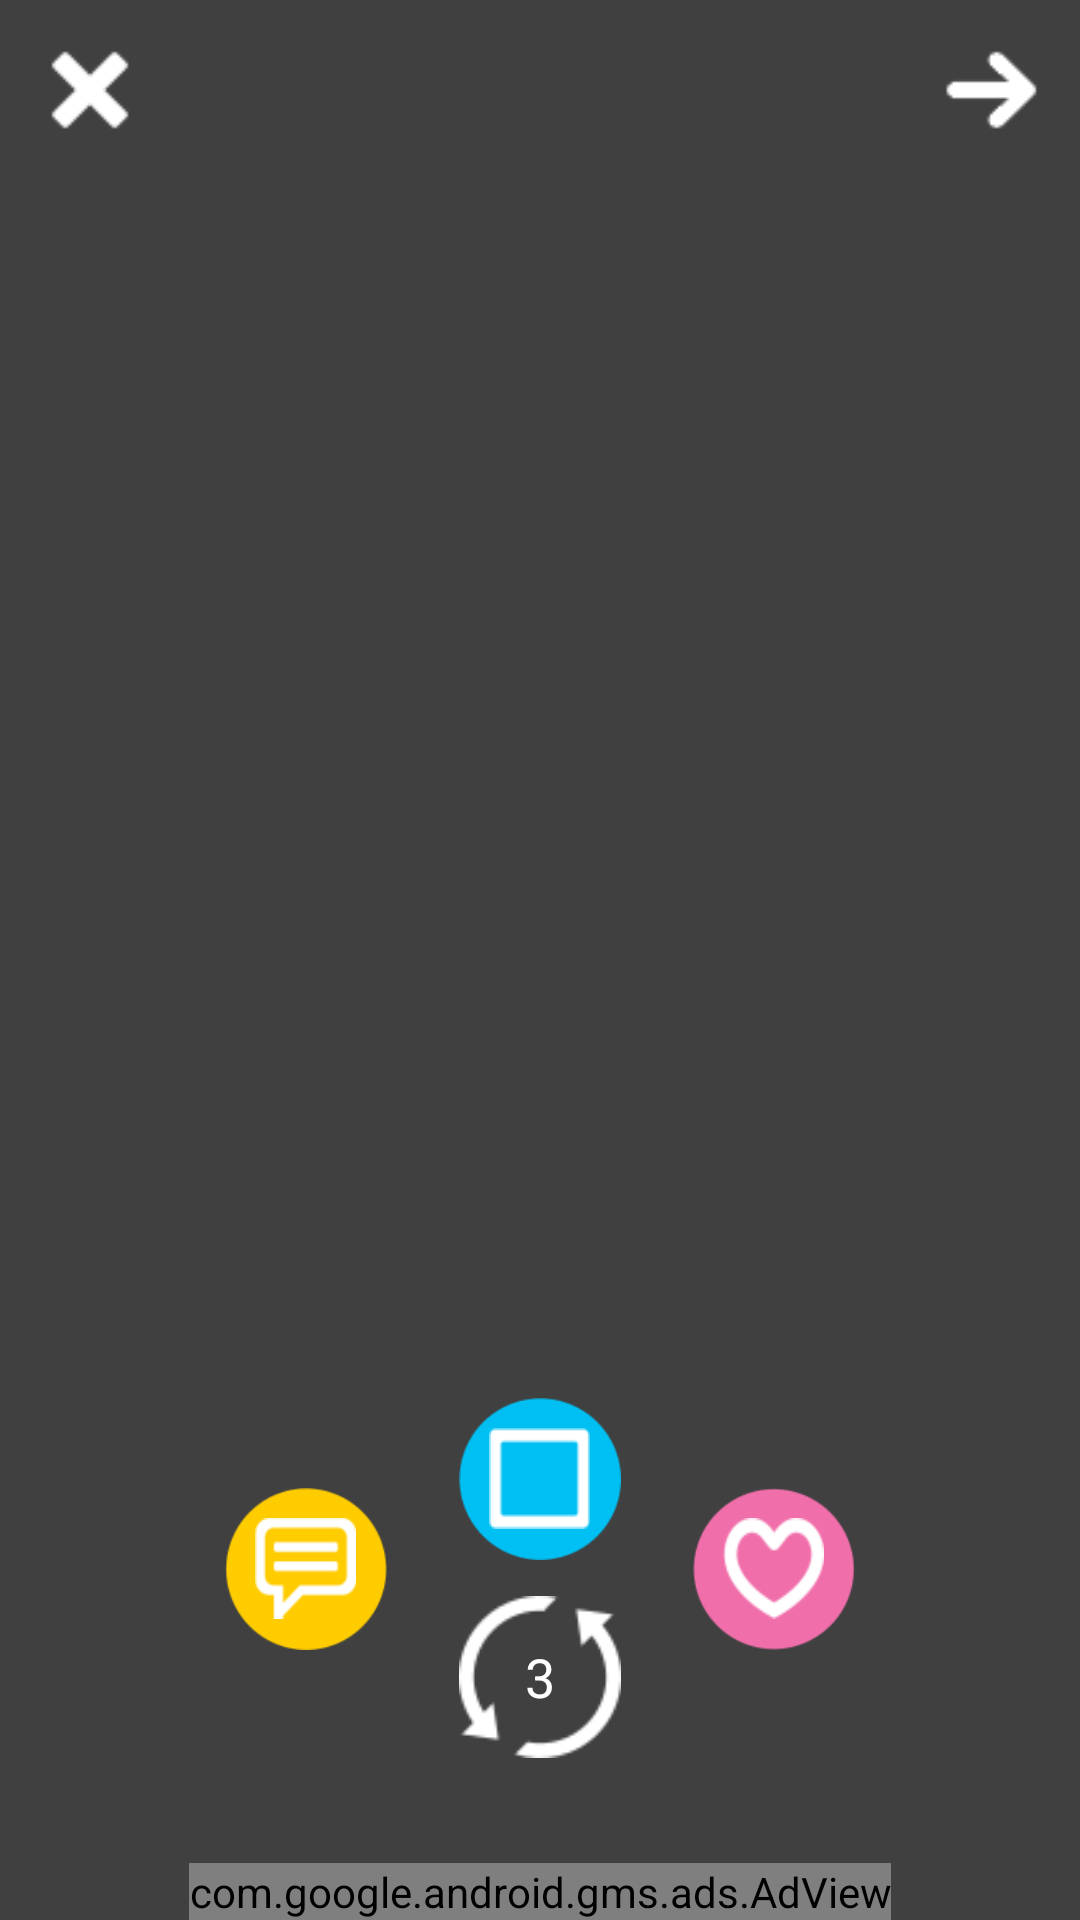

Here is an Android app screen rendered from its layout file. Give the layout XML and the strings, colors and styles it references.
<!-- AndroidManifest.xml: application theme AppTheme.NoActionBar -->
<!-- res/layout/fragment_edit_save_photo.xml -->
<RelativeLayout xmlns:android="http://schemas.android.com/apk/res/android"
    xmlns:ads="http://schemas.android.com/apk/res-auto"
    xmlns:tools="http://schemas.android.com/tools"
    android:layout_width="match_parent"
    android:layout_height="match_parent"
    android:background="@color/bg_color"
    tools:context="com.motivationselfie.fragments.EditSavePhotoFragment"
    tools:ignore="Overdraw">

    <ImageButton
        android:id="@+id/forward"
        android:layout_width="@dimen/_30sdp"
        android:layout_height="@dimen/_30sdp"
        android:layout_alignParentRight="true"
        android:layout_centerHorizontal="true"
        android:layout_marginRight="@dimen/_10sdp"
        android:layout_marginTop="@dimen/_10sdp"
        android:background="@drawable/forward_clickable"
        android:contentDescription="@string/app_name"
        tools:ignore="RtlHardcoded" />

    <ImageButton
        android:id="@+id/cancel"
        android:layout_width="@dimen/_30sdp"
        android:layout_height="@dimen/_30sdp"
        android:layout_alignParentLeft="true"
        android:layout_marginLeft="@dimen/_10sdp"
        android:layout_marginTop="@dimen/_10sdp"
        android:background="@drawable/close_clickable"
        android:contentDescription="@string/app_name"
        tools:ignore="RtlHardcoded" />

    <RelativeLayout
        android:id="@+id/relate_up"
        android:layout_width="match_parent"
        android:layout_height="match_parent"
        android:layout_above="@+id/frame_bottom"
        android:layout_below="@+id/forward"
        android:layout_marginTop="@dimen/_10sdp">

        <ImageView
            android:id="@+id/photo"
            android:layout_width="match_parent"
            android:layout_height="match_parent"
            android:layout_centerInParent="true"
            android:adjustViewBounds="true"
            android:contentDescription="@string/app_name"
            android:scaleType="centerCrop" />

        <ImageView
            android:id="@+id/frame_photo"
            android:layout_width="match_parent"
            android:layout_height="match_parent"
            android:layout_centerInParent="true"
            android:adjustViewBounds="true"
            android:contentDescription="@string/app_name"
            android:scaleType="centerCrop" />

        <TextView
            android:id="@+id/tv_quotes_edit"
            android:layout_width="@dimen/_230sdp"
            android:layout_height="wrap_content"
            android:layout_alignParentBottom="true"
            android:layout_marginBottom="@dimen/_40sdp"
            android:layout_marginLeft="@dimen/_10sdp"
            android:layout_marginRight="@dimen/_10sdp"
            android:gravity="center_vertical"
            android:lineSpacingMultiplier="1"
            android:singleLine="false"
            android:text=""
            android:textColor="@android:color/white"
            android:textSize="@dimen/_14sdp"
            android:textStyle="bold"
            tools:ignore="Deprecated" />
    </RelativeLayout>

    <RelativeLayout
        android:id="@+id/frame_bottom"
        android:layout_width="match_parent"
        android:layout_height="@dimen/_150sdp"
        android:layout_alignParentBottom="true">

        <include
            android:id="@+id/include_button_view"
            layout="@layout/fragment_bottom_buttons"
            android:visibility="visible" />

        <include
            android:id="@+id/include_frames_view"
            layout="@layout/frames_layout"
            android:visibility="gone" />

        <com.google.android.gms.ads.AdView
            android:id="@+id/adView"
            android:layout_width="wrap_content"
            android:layout_height="wrap_content"
            android:layout_alignParentBottom="true"
            android:layout_centerHorizontal="true"
            ads:adSize="BANNER"
            ads:adUnitId="@string/banner_home_footer" />

    </RelativeLayout>

</RelativeLayout>
<!-- res/layout/fragment_bottom_buttons.xml (included above) -->
<?xml version="1.0" encoding="utf-8"?>

<LinearLayout xmlns:android="http://schemas.android.com/apk/res/android"
    xmlns:tools="http://schemas.android.com/tools"
    android:layout_width="match_parent"
    android:layout_height="match_parent"
    android:gravity="center_horizontal"
    android:layout_marginTop="@dimen/_5sdp"
    android:orientation="horizontal"
    android:visibility="visible"
    tools:ignore="Overdraw">

    <RelativeLayout
        android:layout_width="wrap_content"
        android:layout_height="wrap_content"
        android:layout_marginRight="@dimen/_20sdp"
        android:layout_marginTop="@dimen/_25sdp"
        tools:ignore="RtlHardcoded">

        <Button
            android:layout_width="@dimen/_45sdp"
            android:layout_height="@dimen/_45sdp"
            android:layout_centerInParent="true"
            android:background="@drawable/quote_bg"
            android:src="@drawable/quote_icon" />

        <Button
            android:id="@+id/btn_quotes"
            android:layout_width="@dimen/_28sdp"
            android:layout_height="@dimen/_28sdp"
            android:layout_centerInParent="true"
            android:background="@drawable/quote_clickable"
            android:gravity="center"
            android:src="@drawable/quote_icon" />
    </RelativeLayout>


    <LinearLayout
        android:layout_width="wrap_content"
        android:layout_height="wrap_content"
        android:orientation="vertical">

        <RelativeLayout
            android:layout_width="wrap_content"
            android:layout_height="wrap_content">

            <Button
                android:layout_width="@dimen/_45sdp"
                android:layout_height="@dimen/_45sdp"
                android:layout_centerInParent="true"
                android:background="@drawable/frame_bg" />

            <Button
                android:id="@+id/btn_frames"
                android:layout_width="@dimen/_28sdp"
                android:layout_height="@dimen/_28sdp"
                android:layout_centerInParent="true"
                android:background="@drawable/frame_clickable" />

        </RelativeLayout>


        <RelativeLayout
            android:layout_width="wrap_content"
            android:layout_height="wrap_content"
            android:layout_marginTop="@dimen/_10sdp">

            <Button
                android:id="@+id/btn_count_bg"
                android:layout_width="@dimen/_45sdp"
                android:layout_height="@dimen/_45sdp"
                android:layout_centerInParent="true"
                android:background="@drawable/refresh_clickable" />

            <TextView
                android:id="@+id/tv_count"
                android:layout_width="@dimen/_25sdp"
                android:layout_height="@dimen/_25sdp"
                android:layout_centerInParent="true"
                android:gravity="center"
                android:text="@string/_3"
                android:textColor="@android:color/white"
                android:textSize="@dimen/_15sdp" />
        </RelativeLayout>

    </LinearLayout>

    <RelativeLayout
        android:layout_width="wrap_content"
        android:layout_height="wrap_content"
        android:layout_marginLeft="@dimen/_20sdp"
        android:layout_marginTop="@dimen/_25sdp"
        tools:ignore="RtlHardcoded">

        <Button
            android:layout_width="@dimen/_45sdp"
            android:layout_height="@dimen/_45sdp"
            android:layout_centerInParent="true"
            android:background="@drawable/heart_bg" />

        <Button
            android:id="@+id/btn_likes"
            android:layout_width="@dimen/_28sdp"
            android:layout_height="@dimen/_28sdp"
            android:layout_centerInParent="true"
            android:background="@drawable/heart_icon" />
    </RelativeLayout>
</LinearLayout>
<!-- res/layout/frames_layout.xml (included above) -->
<?xml version="1.0" encoding="utf-8"?>

<LinearLayout xmlns:android="http://schemas.android.com/apk/res/android"
    xmlns:app="http://schemas.android.com/apk/res-auto"
    xmlns:tools="http://schemas.android.com/tools"
    android:layout_width="match_parent"
    android:layout_height="match_parent"
    android:layout_marginTop="@dimen/_25sdp"
    android:gravity="center_horizontal"
    tools:context="com.motivationselfie.fragments.EditSavePhotoFragment">


    <com.motivationselfie.utils.HorizontalListView
        android:id="@+id/lv_frames"
        android:layout_width="match_parent"
        android:layout_height="@dimen/_50sdp"
        android:fastScrollEnabled="false"
        android:focusable="false"
        android:focusableInTouchMode="false"
        android:scrollbars="none"
        android:smoothScrollbar="true"
        app:dividerWidth="10dp" />

</LinearLayout>
<!-- resources referenced by this layout -->
<resources>
  <color name="bg_color">#404040</color>
  <dimen name="_10sdp">10.00dp</dimen>
  <dimen name="_14sdp">14.00dp</dimen>
  <dimen name="_150sdp">150.00dp</dimen>
  <dimen name="_15sdp">15.00dp</dimen>
  <dimen name="_20sdp">20.00dp</dimen>
  <dimen name="_230sdp">230.00dp</dimen>
  <dimen name="_25sdp">25.00dp</dimen>
  <dimen name="_28sdp">28.00dp</dimen>
  <dimen name="_30sdp">30.00dp</dimen>
  <dimen name="_40sdp">40.00dp</dimen>
  <dimen name="_45sdp">45.00dp</dimen>
  <dimen name="_50sdp">50.00dp</dimen>
  <dimen name="_5sdp">5.00dp</dimen>
  <!-- drawable close_clickable (drawable) -->
  <?xml version="1.0" encoding="utf-8"?>
  <selector xmlns:android="http://schemas.android.com/apk/res/android">
      <item android:drawable="@drawable/close_dark_bg_fill" android:state_pressed="true"/>
      <item android:drawable="@drawable/close_dark_bg" android:state_pressed="false"/>
      <item android:drawable="@drawable/close_dark_bg"/>
  </selector>
  <!-- drawable forward_clickable (drawable) -->
  <?xml version="1.0" encoding="utf-8"?>
  <selector xmlns:android="http://schemas.android.com/apk/res/android">
      <item android:drawable="@drawable/forward_icon_fill" android:state_pressed="true"/>
      <item android:drawable="@drawable/forward_icon" android:state_pressed="false"/>
      <item android:drawable="@drawable/forward_icon"/>
  </selector>
  <!-- drawable frame_bg: png bitmap (drawable, 2228 bytes) -->
  <!-- drawable frame_clickable (drawable) -->
  <?xml version="1.0" encoding="utf-8"?>
  <selector xmlns:android="http://schemas.android.com/apk/res/android">
      <item android:drawable="@drawable/frame_icon_fill" android:state_pressed="true"/>
      <item android:drawable="@drawable/frame_icon" android:state_pressed="false"/>
      <item android:drawable="@drawable/frame_icon"/>
  </selector>
  <!-- drawable heart_bg: png bitmap (drawable, 2323 bytes) -->
  <!-- drawable heart_icon: png bitmap (drawable, 1260 bytes) -->
  <!-- drawable quote_bg: png bitmap (drawable, 2256 bytes) -->
  <!-- drawable quote_clickable (drawable) -->
  <?xml version="1.0" encoding="utf-8"?>
  <selector xmlns:android="http://schemas.android.com/apk/res/android">
      <item android:drawable="@drawable/quote_icon_fill" android:state_pressed="true"/>
      <item android:drawable="@drawable/quote_icon" android:state_pressed="false"/>
      <item android:drawable="@drawable/quote_icon"/>
  </selector>
  <!-- drawable quote_icon: png bitmap (drawable, 935 bytes) -->
  <!-- drawable refresh_clickable (drawable) -->
  <?xml version="1.0" encoding="utf-8"?>
  <selector xmlns:android="http://schemas.android.com/apk/res/android">
      <item android:drawable="@drawable/refresh_new_fill" android:state_pressed="true"/>
      <item android:drawable="@drawable/refresh_new" android:state_pressed="false"/>
      <item android:drawable="@drawable/refresh_new"/>
  </selector>
  <string name="_3">3</string>
  <string name="app_name">Motivation Selfie</string>
  <string name="banner_home_footer">ca-app-pub-7493083145656430/4049881105</string>
  <style name="AppTheme.NoActionBar">
          <item name="windowActionBar">false</item>
          <item name="windowNoTitle">true</item>
      </style>
  <!-- drawable close_dark_bg_fill: png bitmap (drawable, 442 bytes) -->
  <!-- drawable close_dark_bg: png bitmap (drawable, 506 bytes) -->
  <!-- drawable forward_icon_fill: png bitmap (drawable, 649 bytes) -->
  <!-- drawable forward_icon: png bitmap (drawable, 1277 bytes) -->
  <!-- drawable frame_icon_fill: png bitmap (drawable, 504 bytes) -->
  <!-- drawable frame_icon: png bitmap (drawable, 444 bytes) -->
  <!-- drawable quote_icon_fill: png bitmap (drawable, 1080 bytes) -->
  <!-- drawable refresh_new_fill: png bitmap (drawable, 2884 bytes) -->
  <!-- drawable refresh_new: png bitmap (drawable, 2017 bytes) -->
</resources>
